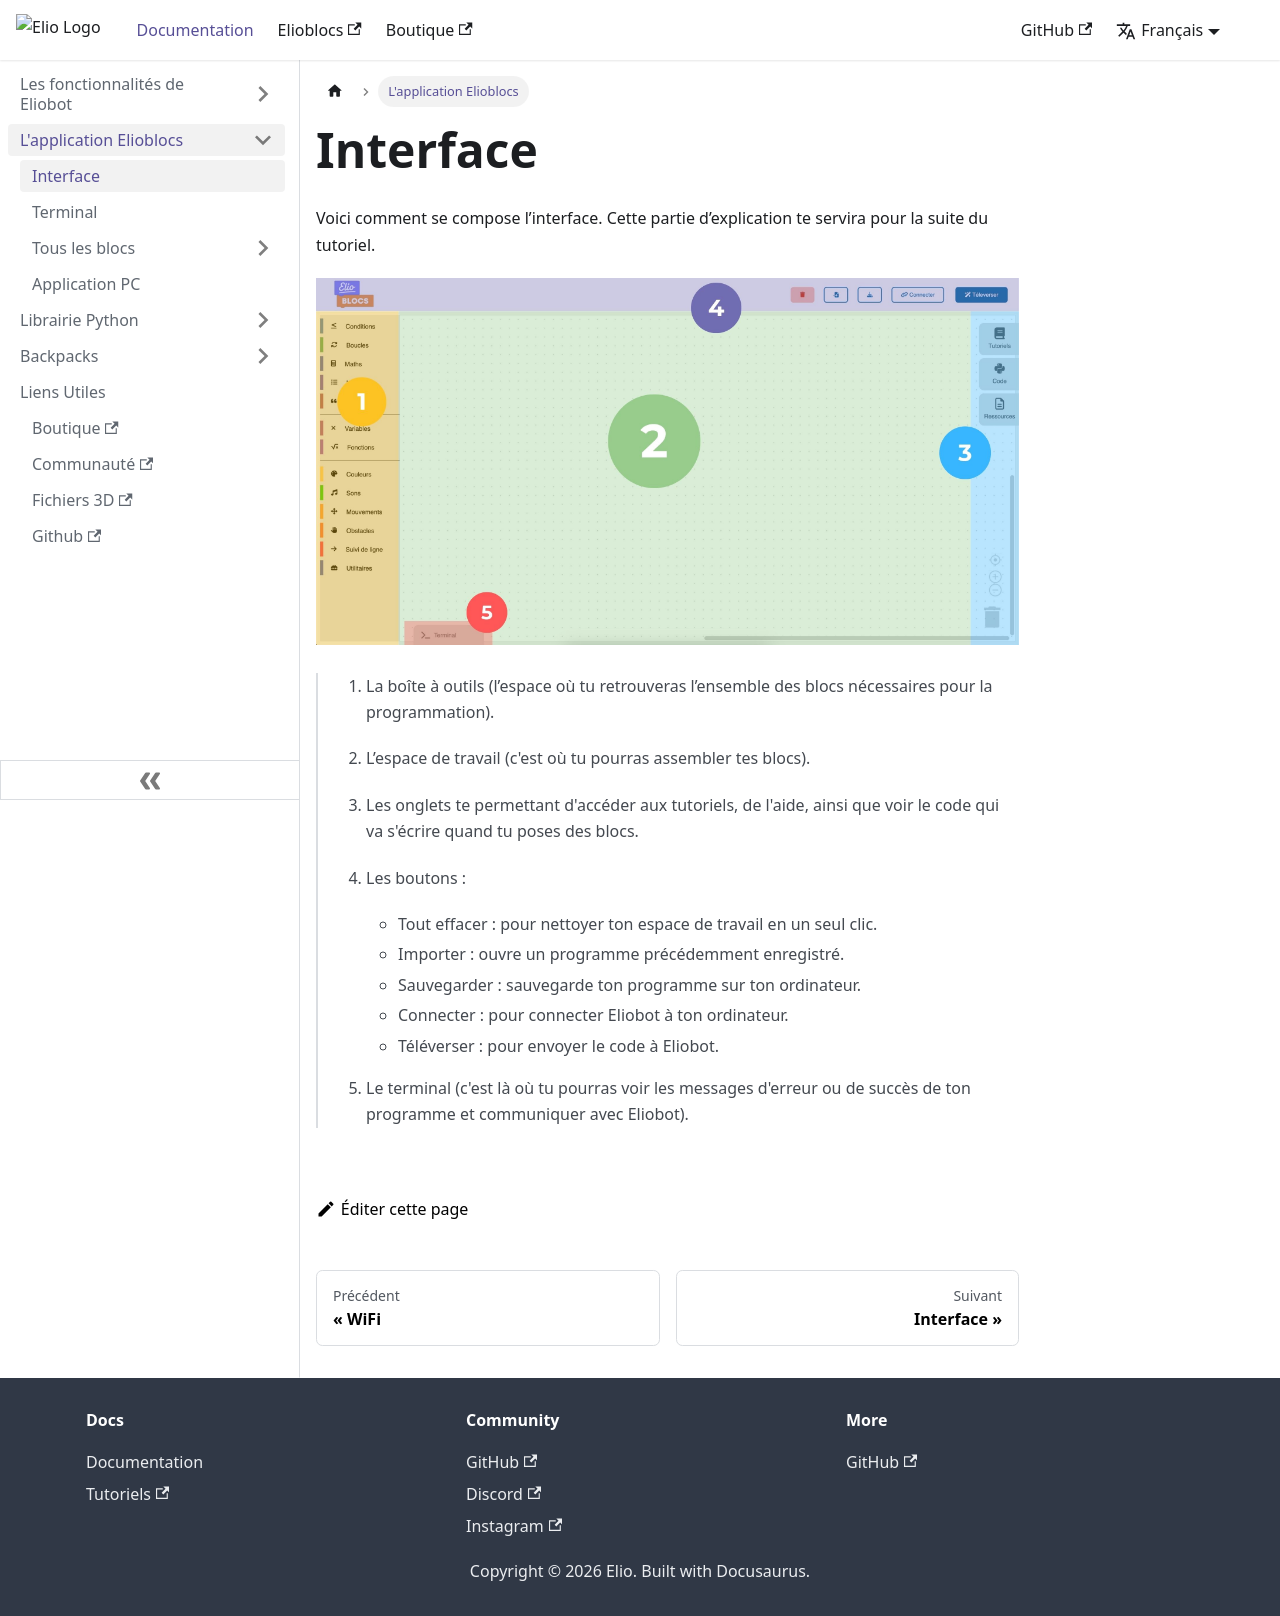

repository: Eliobot/documentation · page: docs/elioblocs/interface.html · generator: docusaurus

---
last_modified_on: "2024-02-26"
title: "Interface"
description: "Elioblocs interface"
---

Voici comment se compose l’interface. Cette partie d’explication te servira pour la suite du tutoriel.

![Elioblocs Interface](../../static/img/elioblocs/interface/interface.jpg)

> 1. La boîte à outils (l’espace où tu retrouveras l’ensemble des blocs nécessaires pour la programmation).
> 
> 2. L’espace de travail (c'est où tu pourras assembler tes blocs).
> 
> 3. Les onglets te permettant d'accéder aux tutoriels, de l'aide, ainsi que voir le code qui va s'écrire quand tu poses des blocs.
>     
> 4. Les boutons :
>    - Tout effacer : pour nettoyer ton espace de travail en un seul clic.
>    - Importer : ouvre un programme précédemment enregistré.
>    - Sauvegarder : sauvegarde ton programme sur ton ordinateur.
>    - Connecter : pour connecter Eliobot à ton ordinateur.
>    - Téléverser : pour envoyer le code à Eliobot.
> 
> 5. Le terminal (c'est là où tu pourras voir les messages d'erreur ou de succès de ton programme et communiquer avec Eliobot).
